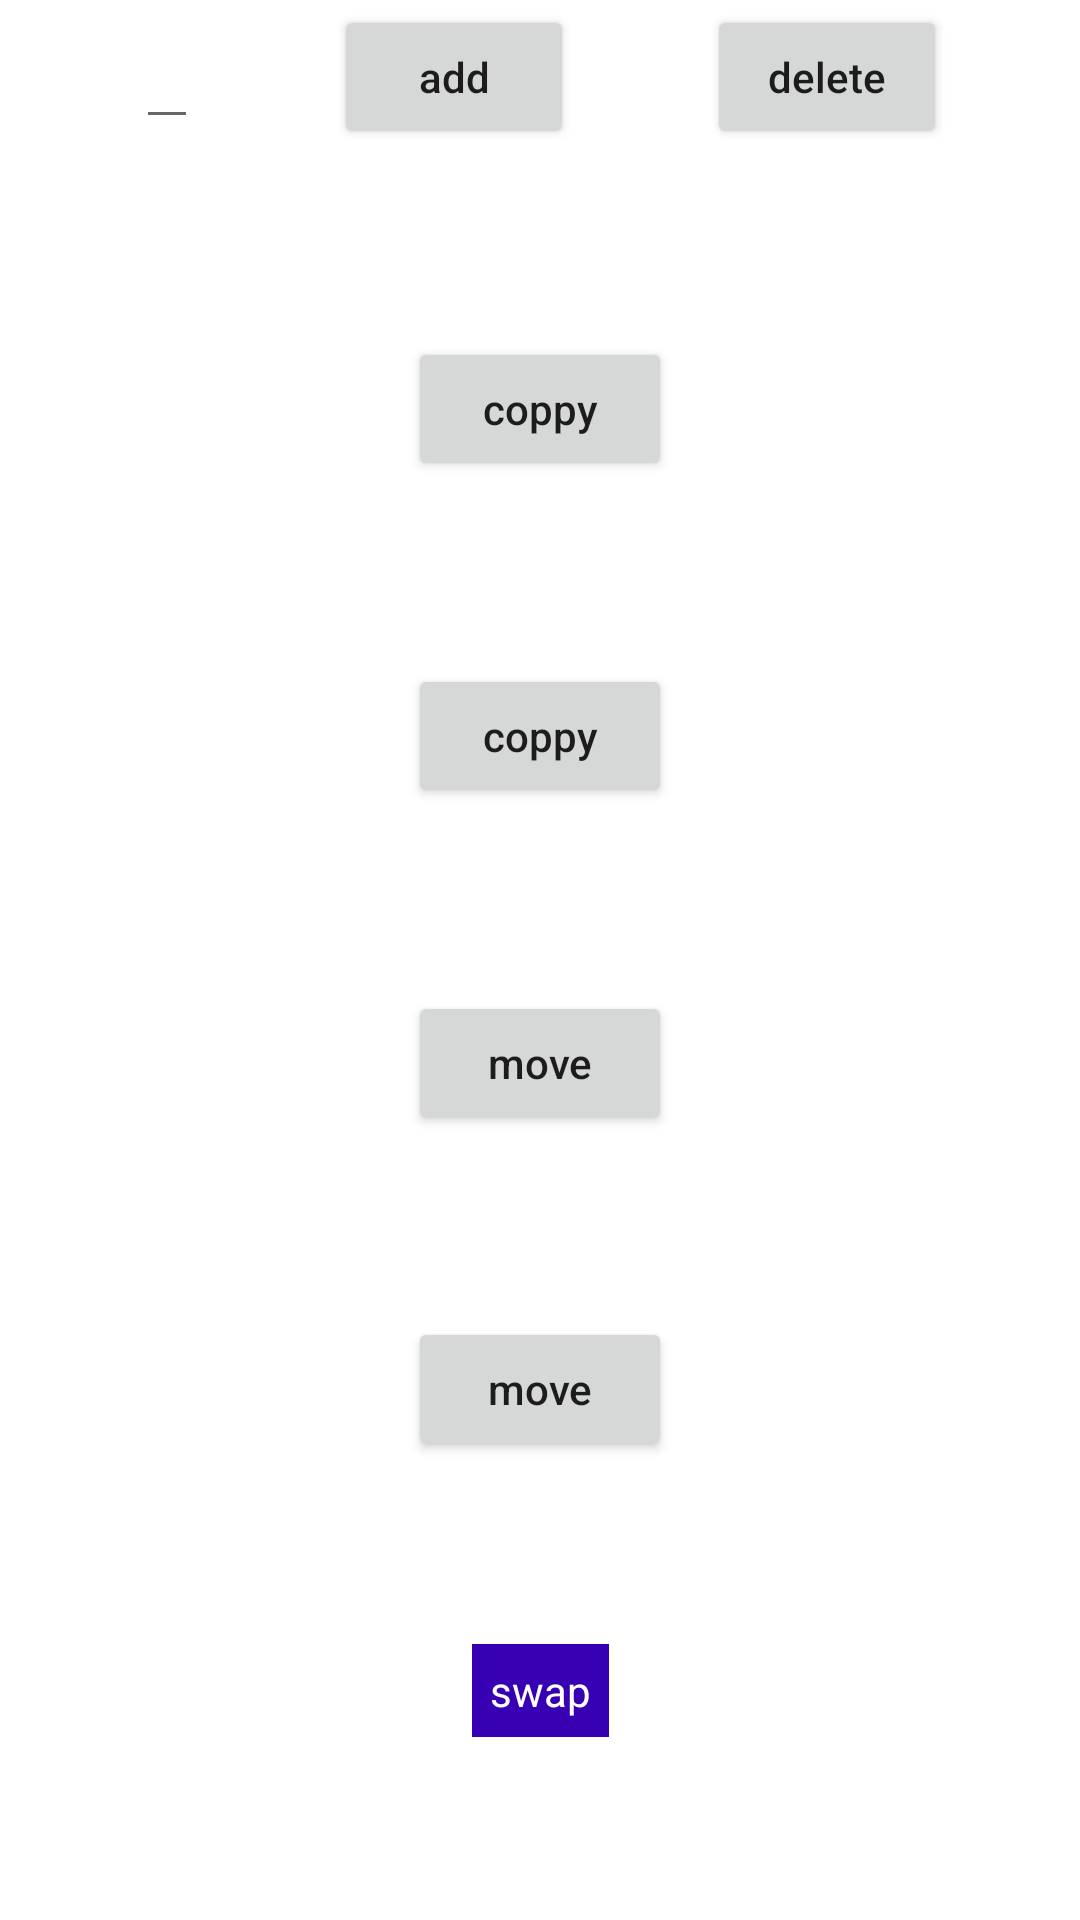

Here is an Android app screen rendered from its layout file. Give the layout XML and the strings, colors and styles it references.
<!-- AndroidManifest.xml: application theme Theme.EntryApp -->
<!-- res/layout/activity_main.xml -->
<?xml version="1.0" encoding="utf-8"?>
<androidx.constraintlayout.widget.ConstraintLayout xmlns:android="http://schemas.android.com/apk/res/android"
    xmlns:app="http://schemas.android.com/apk/res-auto"
    xmlns:tools="http://schemas.android.com/tools"
    android:layout_width="match_parent"
    android:layout_height="match_parent"
    tools:context=".ui.MainActivity">


    <EditText
        android:id="@+id/editTextTextPersonName"
        android:layout_width="wrap_content"
        android:layout_height="wrap_content"
        android:layout_margin="4dp"
        android:layout_marginStart="3dp"
        android:inputType="textPersonName"
        app:layout_constraintBottom_toTopOf="@+id/guideHorizotTop"
        app:layout_constraintEnd_toStartOf="@+id/bt_add"
        app:layout_constraintHorizontal_bias="0.5"
        app:layout_constraintHorizontal_chainStyle="spread"
        app:layout_constraintStart_toStartOf="parent"
        app:layout_constraintTop_toTopOf="parent" />

    <Button
        android:id="@+id/bt_add"
        android:layout_width="80dp"
        android:layout_height="wrap_content"
        android:text="add"
        android:textAllCaps="false"
        app:layout_constraintBottom_toTopOf="@+id/guideHorizotTop"
        app:layout_constraintEnd_toStartOf="@+id/bt_delete"
        app:layout_constraintHorizontal_bias="0.5"
        app:layout_constraintStart_toEndOf="@+id/editTextTextPersonName"
        app:layout_constraintTop_toTopOf="parent" />

    <Button
        android:id="@+id/bt_delete"
        android:layout_width="80dp"
        android:layout_height="wrap_content"
        android:layout_margin="3dp"
        android:text="delete"
        android:textAllCaps="false"
        app:layout_constraintBottom_toTopOf="@+id/guideHorizotTop"
        app:layout_constraintEnd_toEndOf="parent"
        app:layout_constraintHorizontal_bias="0.5"
        app:layout_constraintStart_toEndOf="@+id/bt_add"
        app:layout_constraintTop_toTopOf="parent" />

    <androidx.recyclerview.widget.RecyclerView
        android:id="@+id/left_rv"
        android:layout_width="0dp"
        android:layout_height="0dp"
        android:layout_margin="4dp"
        app:layout_constraintBottom_toBottomOf="parent"
        app:layout_constraintEnd_toStartOf="@+id/guideCenterLeft"
        app:layout_constraintStart_toStartOf="parent"
        app:layout_constraintTop_toBottomOf="@+id/guideHorizotTop" />

    <androidx.recyclerview.widget.RecyclerView
        android:id="@+id/right_rv"
        android:layout_width="0dp"
        android:layout_height="0dp"
        android:layout_margin="4dp"
        app:layout_constraintBottom_toBottomOf="parent"
        app:layout_constraintEnd_toEndOf="parent"
        app:layout_constraintStart_toStartOf="@+id/guideCenterRight"
        app:layout_constraintTop_toBottomOf="@+id/guideHorizotTop" />

    <Button
        android:id="@+id/coppy_right"
        android:layout_width="wrap_content"
        android:layout_height="wrap_content"
        android:drawableEnd="@drawable/ic_baseline_keyboard_double_arrow_right_24"
        android:drawablePadding="0dp"
        android:text="@string/coppy"
        android:textAllCaps="false"
        app:layout_constraintBottom_toTopOf="@+id/button_coppy_left"
        app:layout_constraintEnd_toStartOf="@+id/guideCenterRight"
        app:layout_constraintStart_toStartOf="@+id/guideCenterLeft"
        app:layout_constraintTop_toBottomOf="@+id/guideHorizotTop" />

    <Button
        android:id="@+id/button_coppy_left"
        android:layout_width="wrap_content"
        android:layout_height="wrap_content"
        android:drawableEnd="@drawable/ic_baseline_keyboard_double_arrow_left_24"
        android:drawablePadding="0dp"
        android:text="@string/coppy"
        android:textAllCaps="false"
        app:layout_constraintBottom_toTopOf="@+id/button_move_right"
        app:layout_constraintEnd_toStartOf="@+id/guideCenterRight"
        app:layout_constraintStart_toStartOf="@+id/guideCenterLeft"
        app:layout_constraintTop_toBottomOf="@+id/coppy_right"
        app:layout_constraintVertical_bias="0.5" />

    <Button
        android:id="@+id/button_move_right"
        android:layout_width="wrap_content"
        android:layout_height="wrap_content"
        android:drawableEnd="@drawable/ic_baseline_keyboard_double_arrow_right_24"
        android:drawablePadding="0dp"
        android:text="@string/move"
        android:textAllCaps="false"
        app:layout_constraintBottom_toTopOf="@+id/button_move_left"
        app:layout_constraintEnd_toStartOf="@+id/guideCenterRight"
        app:layout_constraintStart_toStartOf="@+id/guideCenterLeft"
        app:layout_constraintTop_toBottomOf="@+id/button_coppy_left" />

    <Button
        android:id="@+id/button_move_left"
        android:layout_width="wrap_content"
        android:layout_height="wrap_content"
        android:drawableEnd="@drawable/ic_baseline_keyboard_double_arrow_left_24"
        android:drawablePadding="0dp"
        android:text="@string/move"
        android:textAllCaps="false"
        app:layout_constraintBottom_toTopOf="@+id/button_swap"
        app:layout_constraintEnd_toStartOf="@+id/guideCenterRight"
        app:layout_constraintStart_toStartOf="@+id/guideCenterLeft"
        app:layout_constraintTop_toBottomOf="@+id/button_move_right" />

    <TextView
        android:id="@+id/button_swap"
        android:layout_width="wrap_content"
        android:layout_height="wrap_content"
        android:background="?attr/colorPrimaryVariant"
        android:padding="6dp"
        android:text="@string/swap"

        android:textAllCaps="false"
        android:textColor="@color/white"
        app:drawableEndCompat="@drawable/ic_baseline_keyboard_double_arrow_right_24"
        app:drawableStartCompat="@drawable/ic_baseline_keyboard_double_arrow_left_24"
        app:layout_constraintBottom_toBottomOf="parent"
        app:layout_constraintEnd_toStartOf="@+id/guideCenterRight"
        app:layout_constraintStart_toStartOf="@+id/guideCenterLeft"
        app:layout_constraintTop_toBottomOf="@+id/button_move_left" />


    
    
    
    
    
    


    
    
    
    
    
    

    <androidx.constraintlayout.widget.Guideline
        android:id="@+id/guideline_center"
        android:layout_width="wrap_content"
        android:layout_height="wrap_content"
        android:orientation="vertical"
        app:layout_constraintGuide_percent="0" />


    <androidx.constraintlayout.widget.Guideline
        android:id="@+id/guideCenterRight"
        android:layout_width="wrap_content"
        android:layout_height="wrap_content"
        android:orientation="vertical"
        app:layout_constraintGuide_percent="0.65" />

    <androidx.constraintlayout.widget.Guideline
        android:id="@+id/guideCenterLeft"
        android:layout_width="wrap_content"
        android:layout_height="wrap_content"
        android:orientation="vertical"
        app:layout_constraintGuide_percent="0.35" />

    <androidx.constraintlayout.widget.Guideline
        android:id="@+id/guideHorizotTop"
        android:layout_width="wrap_content"
        android:layout_height="wrap_content"
        android:orientation="horizontal"
        app:layout_constraintGuide_percent="0.08" />

</androidx.constraintlayout.widget.ConstraintLayout>
<!-- resources referenced by this layout -->
<resources>
  <string name="coppy">coppy</string>
  <string name="move">move</string>
  <string name="swap">swap</string>
  <style name="Theme.EntryApp" parent="Theme.MaterialComponents.DayNight.DarkActionBar">
          
          <item name="colorPrimary">@color/purple_500</item>
          <item name="colorPrimaryVariant">@color/purple_700</item>
          <item name="colorOnPrimary">@color/white</item>
          
          <item name="colorSecondary">@color/teal_200</item>
          <item name="colorSecondaryVariant">@color/teal_700</item>
          <item name="colorOnSecondary">@color/black</item>
          
          <item name="android:statusBarColor" tools:targetApi="l">?attr/colorPrimaryVariant</item>
          
      </style>
  <!-- not gathered from this repository: default colours our renderer supplied (Android Studio template values) -->
  <color name="purple_500">#FF6200EE</color>
  <color name="purple_700">#FF3700B3</color>
  <color name="teal_200">#FF03DAC5</color>
  <color name="teal_700">#FF018786</color>
  <color name="black">#FF000000</color>
  <color name="white">#FFFFFFFF</color>
</resources>
